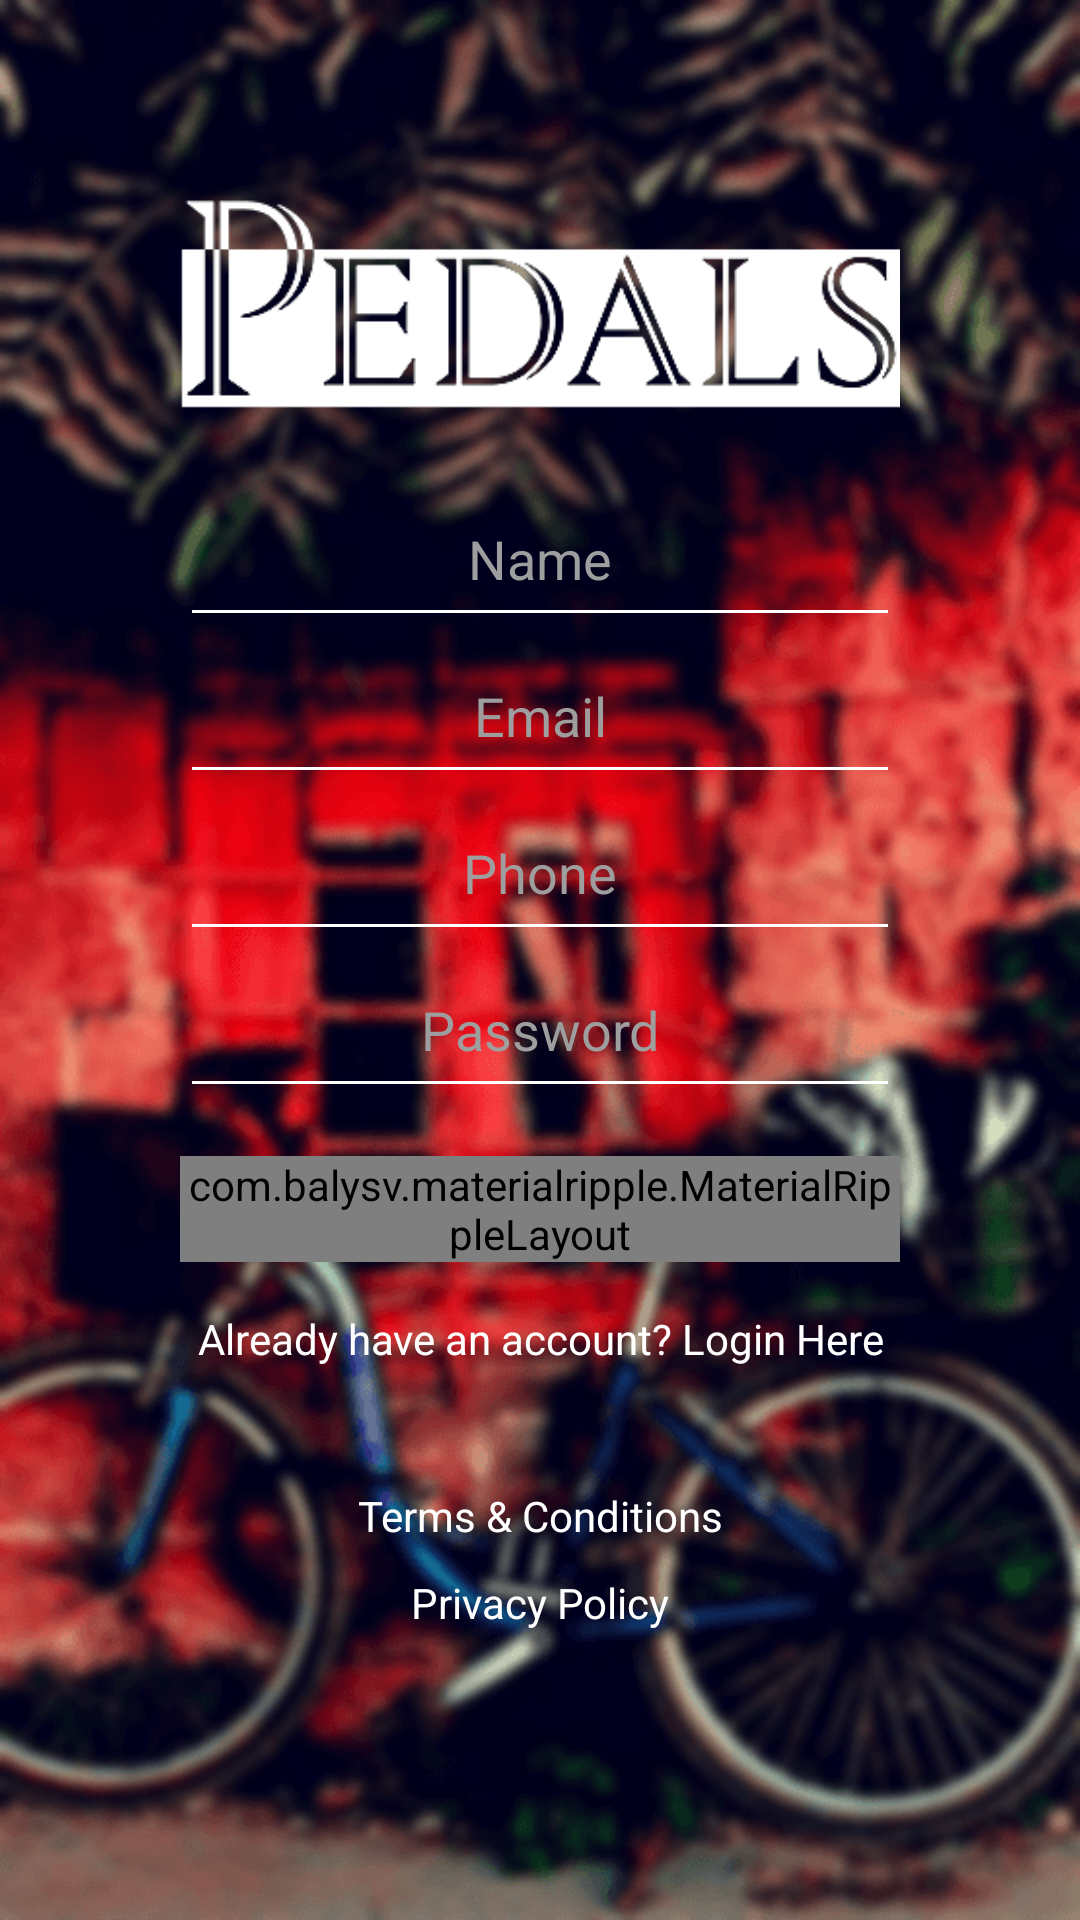

Here is an Android app screen rendered from its layout file. Give the layout XML and the strings, colors and styles it references.
<!-- AndroidManifest.xml: application theme AppTheme -->
<!-- res/layout/activity_register.xml -->
<?xml version="1.0" encoding="utf-8"?>
<ScrollView xmlns:android="http://schemas.android.com/apk/res/android"
    xmlns:app="http://schemas.android.com/apk/res-auto"
    xmlns:tools="http://schemas.android.com/tools"
    android:layout_width="match_parent"
    android:layout_height="match_parent"
    android:background="@drawable/bck"
    android:paddingLeft="60dp"
    android:paddingRight="60dp"
    android:paddingTop="40dp">

    <LinearLayout
        android:orientation="vertical"
        android:layout_width="match_parent"
        android:layout_height="match_parent">
        <ImageView
            android:src="@drawable/logo_header"
            android:layout_width="wrap_content"
            android:layout_height="wrap_content" />

        <android.support.v7.widget.AppCompatEditText
            android:id="@+id/etName"
            android:layout_width="match_parent"
            android:layout_height="wrap_content"
            android:gravity="center"
            android:hint="Name"
            android:inputType="text"
            android:padding="14dp"
            android:textColor="@color/white"
            android:textColorHint="@color/black_9e9e9e"
            app:backgroundTint="@color/white" />

        <android.support.v7.widget.AppCompatEditText
            android:id="@+id/etEmail"
            android:hint="Email"
            android:textColorHint="@color/black_9e9e9e"
            android:textColor="@color/white"
            android:gravity="center"
            android:padding="14dp"
            app:backgroundTint="@color/white"
            android:inputType="textEmailAddress"
            android:layout_width="match_parent"
            android:layout_height="wrap_content" />

        <android.support.v7.widget.AppCompatEditText
            android:id="@+id/etPhone"
            android:hint="Phone"
            android:textColorHint="@color/black_9e9e9e"
            android:textColor="@color/white"
            android:gravity="center"
            android:padding="14dp"
            app:backgroundTint="@color/white"
            android:inputType="phone"
            android:layout_width="match_parent"
            android:layout_height="wrap_content" />

        <android.support.v7.widget.AppCompatEditText
            android:id="@+id/etPassword"
            android:hint="Password"
            android:textColorHint="@color/black_9e9e9e"
            android:textColor="@color/white"
            android:gravity="center"
            android:padding="14dp"
            app:backgroundTint="@color/white"
            android:inputType="textPassword"
            android:layout_width="match_parent"
            android:layout_height="wrap_content" />

        <com.balysv.materialripple.MaterialRippleLayout
            style="@style/RippleStyleWhite"
            android:layout_marginTop="16dp"
            android:layout_marginBottom="16dp"
            android:layout_width="match_parent"
            android:layout_height="wrap_content">
            <Button
                android:onClick="register"
                android:textSize="20sp"
                android:text="REGISTER"
                android:background="@drawable/login_button"
                android:textColor="@color/white"
                android:layout_width="match_parent"
                android:layout_height="wrap_content" />
        </com.balysv.materialripple.MaterialRippleLayout>

        <TextView
            android:onClick="loginHere"
            android:gravity="center"
            android:textColor="@color/white"
            android:text="Already have an account? Login Here"
            android:layout_width="match_parent"
            android:layout_height="wrap_content" />

        <TextView
            android:onClick="showTermsConditions"
            android:gravity="center"
            android:textColor="@color/white"
            android:layout_marginTop="40dp"
            android:text="Terms &amp; Conditions"
            android:layout_width="match_parent"
            android:layout_height="wrap_content" />

        <TextView
            android:onClick="showPrivacyPolicy"
            android:gravity="center"
            android:textColor="@color/white"
            android:layout_marginTop="10dp"
            android:text="Privacy Policy"
            android:layout_width="match_parent"
            android:layout_height="wrap_content" />
    </LinearLayout>

</ScrollView>
<!-- resources referenced by this layout -->
<resources>
  <color name="black_9e9e9e">#9e9e9e</color>
  <color name="white">#fff</color>
  <!-- drawable bck: png bitmap (drawable, 163587 bytes) -->
  <!-- drawable logo_header: png bitmap (drawable, 192722 bytes) -->
  <style name="RippleStyleWhite">
          <item name="mrl_rippleOverlay">true</item>
          <item name="mrl_rippleColor">#80FFFFFF</item>
          <item name="mrl_rippleHover">true</item>
          <item name="mrl_rippleAlpha">0.2</item>
      </style>
  <style name="AppTheme" parent="Theme.AppCompat.Light.NoActionBar">
          
          <item name="colorPrimary">@color/colorPrimary</item>
          <item name="colorPrimaryDark">@color/colorPrimaryDark</item>
          <item name="colorAccent">@color/colorAccent</item>
      </style>
  <color name="colorPrimary">#424242</color>
  <color name="colorPrimaryDark">#212121</color>
  <color name="colorAccent">#009688</color>
</resources>
